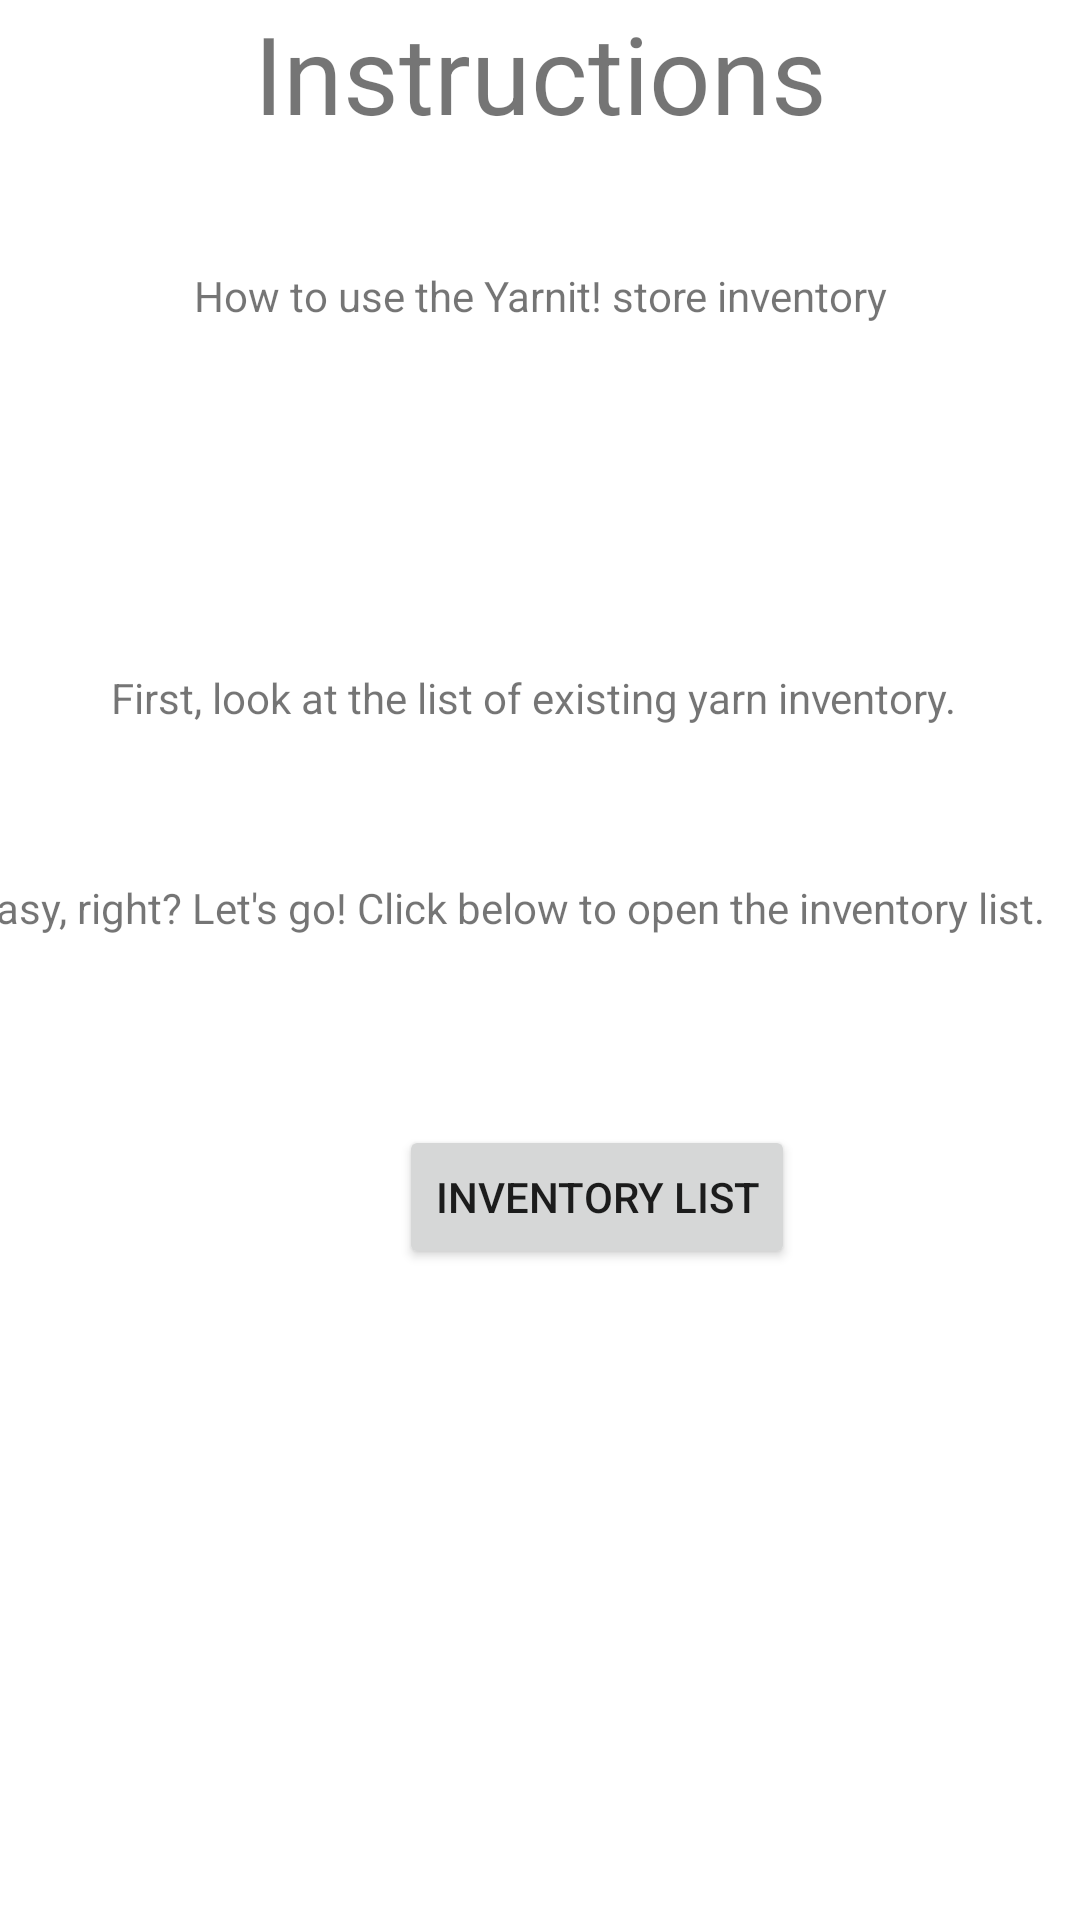

This screen was rendered from an Android layout file. Write that file and the resources it references.
<!-- AndroidManifest.xml: application theme Theme.YarnIt -->
<!-- res/layout/fragment_instructions.xml -->
<?xml version="1.0" encoding="utf-8"?>
<androidx.constraintlayout.widget.ConstraintLayout xmlns:android="http://schemas.android.com/apk/res/android"
    xmlns:app="http://schemas.android.com/apk/res-auto"
    xmlns:tools="http://schemas.android.com/tools"
    android:id="@+id/InstructionsFragmentLayout"
    android:layout_width="match_parent"
    android:layout_height="match_parent"
    tools:context=".InstructionsFragment">

    

    <TextView
        android:id="@+id/InstructionsTitleText"
        style="@style/PageTitleStyle"
        android:layout_width="0dp"
        android:layout_height="0dp"
        android:text="@string/instructions_title_text"
        app:layout_constraintBottom_toBottomOf="parent"
        app:layout_constraintEnd_toEndOf="parent"
        app:layout_constraintStart_toStartOf="parent"
        app:layout_constraintTop_toTopOf="parent" />

    <TextView
        android:id="@+id/InstructionsText1"
        android:layout_width="wrap_content"
        android:layout_height="wrap_content"
        android:layout_marginTop="89dp"
        android:layout_marginBottom="115dp"
        android:text="@string/instructions_text_one"
        app:layout_constraintBottom_toTopOf="@+id/InstructionsText2"
        app:layout_constraintEnd_toEndOf="parent"
        app:layout_constraintStart_toStartOf="parent"
        app:layout_constraintTop_toTopOf="parent" />

    <TextView
        android:id="@+id/InstructionsText2"
        android:layout_width="wrap_content"
        android:layout_height="wrap_content"
        android:layout_marginStart="37dp"
        android:layout_marginBottom="51dp"
        android:text="@string/instructions_text_two"
        app:layout_constraintBottom_toTopOf="@+id/InstructionsText3"
        app:layout_constraintStart_toStartOf="parent"
        app:layout_constraintTop_toBottomOf="@+id/InstructionsText1" />

    <TextView
        android:id="@+id/InstructionsText3"
        android:layout_width="0dp"
        android:layout_height="0dp"
        android:layout_marginBottom="41dp"
        android:text="@string/instructions_text_three"
        app:layout_constraintBottom_toTopOf="@+id/instructions_text_4"
        app:layout_constraintEnd_toEndOf="@+id/InstructionsText2"
        app:layout_constraintStart_toStartOf="@+id/InstructionsText2"
        app:layout_constraintTop_toBottomOf="@+id/InstructionsText2" />

    <TextView
        android:id="@+id/instructions_text_4"
        android:layout_width="wrap_content"
        android:layout_height="wrap_content"
        android:layout_marginEnd="12dp"
        android:layout_marginBottom="63dp"
        android:text="@string/instructions_text_four"
        app:layout_constraintBottom_toTopOf="@+id/listButton"
        app:layout_constraintEnd_toEndOf="parent"
        app:layout_constraintTop_toBottomOf="@+id/InstructionsText3" />

    <Button
        android:id="@+id/listButton"
        android:layout_width="wrap_content"
        android:layout_height="wrap_content"
        android:layout_marginEnd="95dp"
        android:layout_marginBottom="217dp"
        android:text="@string/list_button_text"
        app:layout_constraintBottom_toBottomOf="parent"
        app:layout_constraintEnd_toEndOf="parent"
        app:layout_constraintTop_toBottomOf="@+id/instructions_text_4" />

</androidx.constraintlayout.widget.ConstraintLayout>
<!-- resources referenced by this layout -->
<resources>
  <string name="instructions_text_four">Easy, right? Let\'s go! Click below to open the inventory list.</string>
  <string name="instructions_text_one">How to use the Yarnit! store inventory</string>
  <string name="instructions_text_three">Once you\'re in the list, if there\'s a yarn item on the shelf that\'s not in the list, click the Add Yarn Button.</string>
  <string name="instructions_text_two">First, look at the list of existing yarn inventory.</string>
  <string name="instructions_title_text">Instructions</string>
  <string name="list_button_text">Inventory List</string>
  <style name="PageTitleStyle">
          <item name="android:textAlignment">center</item>
          <item name="android:textSize">36sp</item>
      </style>
  <style name="Theme.YarnIt" parent="Theme.MaterialComponents.DayNight.DarkActionBar">
          
          <item name="colorPrimary">@color/purple_500</item>
          <item name="colorPrimaryVariant">@color/purple_700</item>
          <item name="colorOnPrimary">@color/white</item>
          
          <item name="colorSecondary">@color/teal_200</item>
          <item name="colorSecondaryVariant">@color/teal_700</item>
          <item name="colorOnSecondary">@color/black</item>
          
          <item name="android:statusBarColor" tools:targetApi="l">?attr/colorPrimaryVariant</item>
          
      </style>
  <!-- not gathered from this repository: default colours our renderer supplied (Android Studio template values) -->
  <color name="purple_500">#FF6200EE</color>
  <color name="purple_700">#FF3700B3</color>
  <color name="teal_200">#FF03DAC5</color>
  <color name="teal_700">#FF018786</color>
  <color name="black">#FF000000</color>
  <color name="white">#FFFFFFFF</color>
</resources>
